Image classification data set "data" (rsobralm/Projeto-IA on GitHub). Class labels (5): bottle, can, cigarette, plastic bag and wrapper, straw.

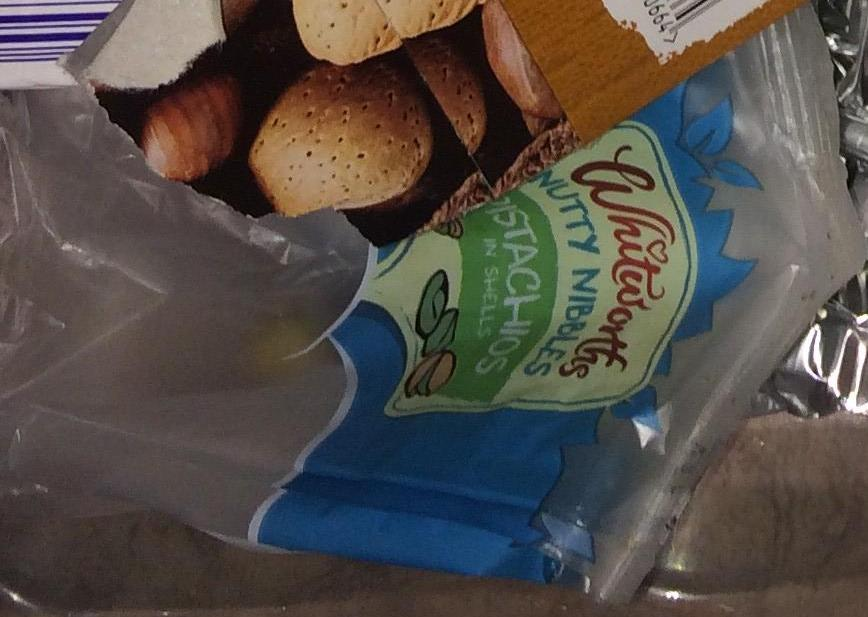
Label: plastic bag and wrapper

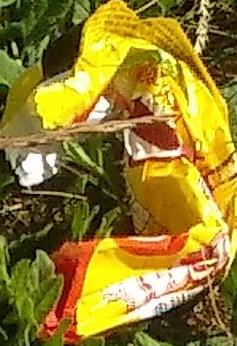
Label: plastic bag and wrapper

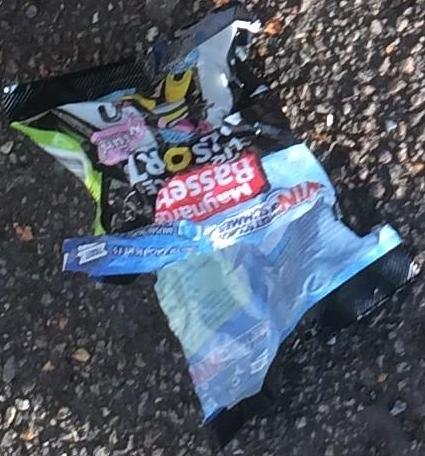
Label: plastic bag and wrapper

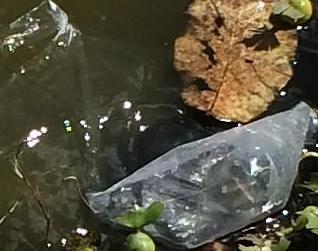
Label: plastic bag and wrapper

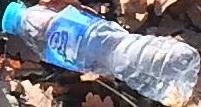
Label: bottle

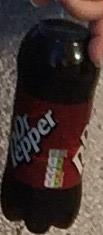
Label: bottle
